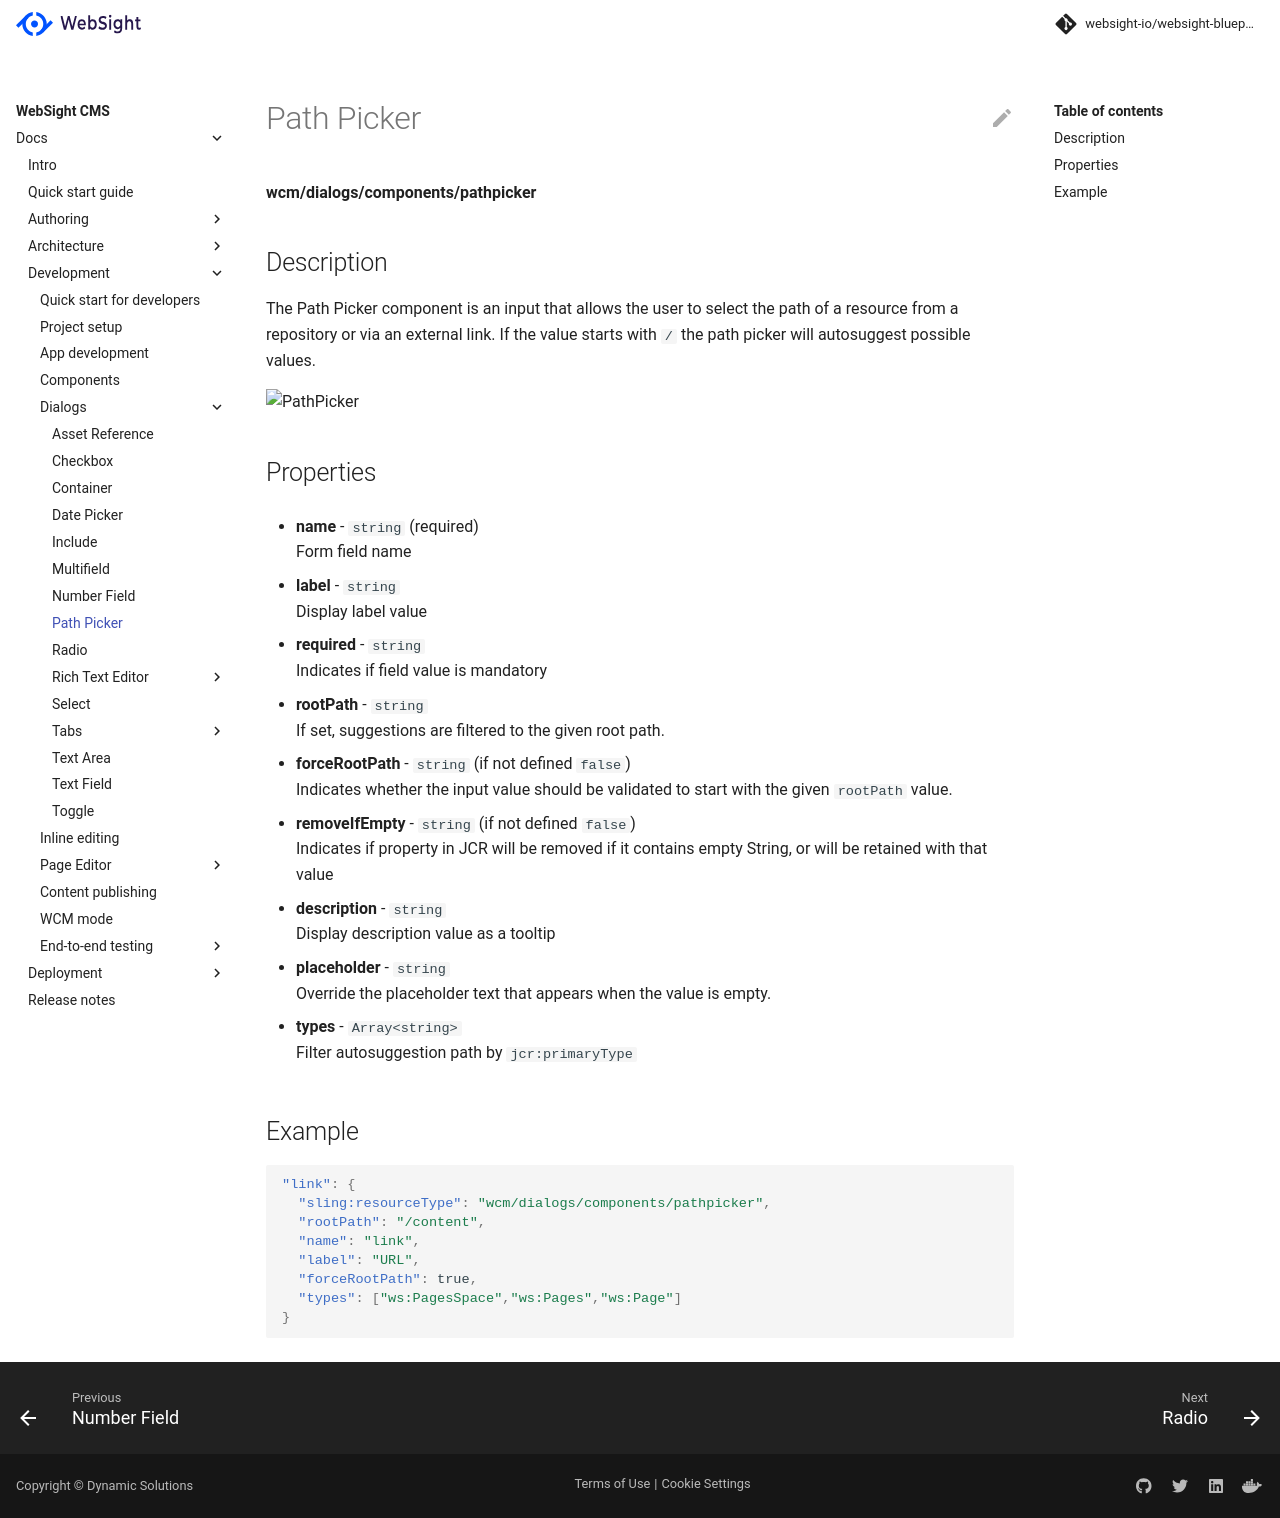

repository: websight-io/docs · page: cms/developers/dialogs/pathpicker/index.html · generator: mkdocs

# Path Picker

**wcm/dialogs/components/pathpicker**

## Description

The Path Picker component is an input that allows the user to select the path of a resource from a repository or via an external link. If the value starts with `/` the path picker will autosuggest possible values.

![PathPicker](pathpicker.png)

## Properties

- **name** -  `string` (required)  
    Form field name

- **label** - `string`  
    Display label value

- **required** - `string`  
    Indicates if field value is mandatory

- **rootPath** - `string`  
    If set, suggestions are filtered to the given root path.

- **forceRootPath** - `string` (if not defined `false`)  
    Indicates whether the input value should be validated to start with the given `rootPath` value.

- **removeIfEmpty** - `string` (if not defined `false`)  
    Indicates if property in JCR will be removed if it contains empty String, or will be retained with that value

- **description** - `string`  
    Display description value as a tooltip

- **placeholder** - `string`  
    Override the placeholder text that appears when the value is empty.

- **types** - `Array<string>`  
  Filter autosuggestion path by `jcr:primaryType`

## Example

```json
"link": {
  "sling:resourceType": "wcm/dialogs/components/pathpicker",
  "rootPath": "/content",
  "name": "link",
  "label": "URL",
  "forceRootPath": true,
  "types": ["ws:PagesSpace","ws:Pages","ws:Page"]
}
```
